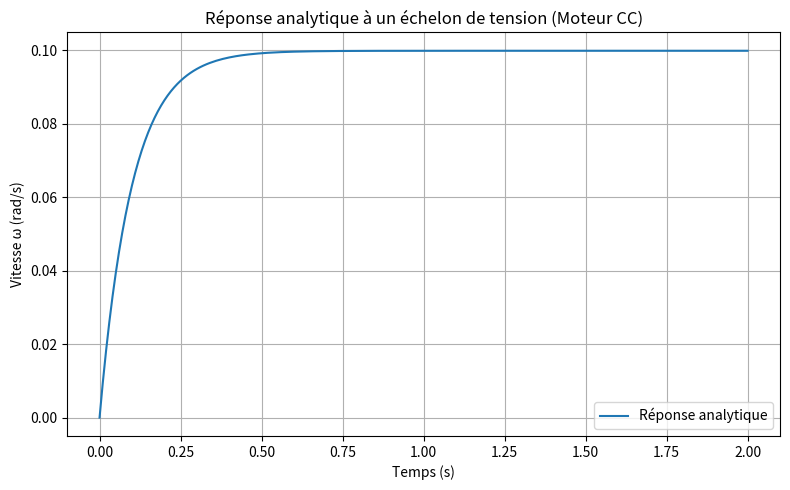

Python code for this plot:
import numpy as np
import matplotlib.pyplot as plt

# Paramètres physiques du moteur
R = 1.0          # résistance [ohms]
kc = 0.01        # constante de couple [N.m/A]
ke = 0.01        # constante de FCEM [V.s/rad]
J = 0.01         # inertie [kg.m²]
f = 0.1          # frottement visqueux [N.m.s]
U0 = 1.0         # échelon de tension [V]

# Calcul du gain statique K et de la constante de temps τ
K = kc / (f + (kc * ke) / R)
tau = J / (f + (kc * ke) / R)

# Temps de simulation
T = 2.0
dt = 0.01
t = np.arange(0, T + dt, dt)

# Réponse analytique
omega = K * U0 * (1 - np.exp(-t / tau))

# Affichage
plt.figure(figsize=(8,5))
plt.plot(t, omega, label="Réponse analytique")
plt.xlabel("Temps (s)")
plt.ylabel("Vitesse ω (rad/s)")
plt.title("Réponse analytique à un échelon de tension (Moteur CC)")
plt.grid(True)
plt.legend()
plt.tight_layout()
plt.show()
